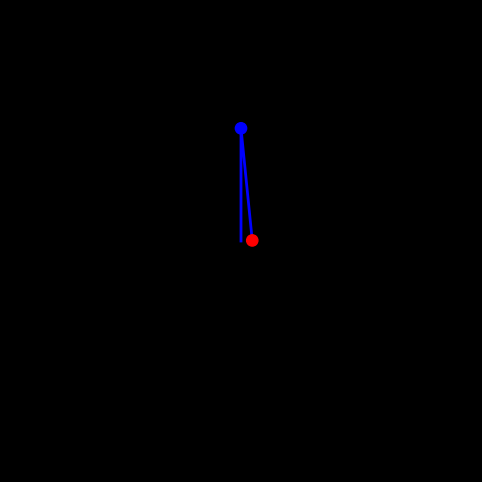

Python code for this plot: (Note: this script raises an exception after producing the figure.)
import sys
import numpy as np
from scipy.integrate import odeint, solve_ivp
import matplotlib.pyplot as plt
from matplotlib.patches import Circle
import os
plt.rcParams['text.usetex'] = True
plt.style.use('dark_background')

L1, L2 = 1, 1
m1, m2 = 1, 1
g = 9.81

def deriv(t, y, L1, L2, m1, m2):
    """Return the first derivatives of y = theta1, z1, theta2, z2."""
    theta1, z1, theta2, z2 = y

    c, s = np.cos(theta1-theta2), np.sin(theta1-theta2)

    theta1dot = z1
    z1dot = (m2*g*np.sin(theta2)*c - m2*s*(L1*z1**2*c + L2*z2**2) -
             (m1+m2)*g*np.sin(theta1)) / L1 / (m1 + m2*s**2)
    theta2dot = z2
    z2dot = ((m1+m2)*(L1*z1**2*s - g*np.sin(theta2) + g*np.sin(theta1)*c) + 
             m2*L2*z2**2*s*c) / L2 / (m1 + m2*s**2)
    return theta1dot, z1dot, theta2dot, z2dot

def calc_E(y_0):
    """Return the total energy of the system."""

    th1, th1d, th2, th2d = y_0.T
    V = -(m1 + m2) * L1 * g * np.cos(th1) - m2 * L2 * g * np.cos(th2)
    T = 0.5 * m1 * (L1 * th1d)**2 + 0.5 * m2 * ((L1 * th1d)**2 + (L2 * th2d)**2 +
            2 * L1 * L2 * th1d * th2d * np.cos(th1-th2))
    return T + V

# Maximum time, time point spacings and the time grid (all in s).
tmax, dt = 60, 0.001
t = np.arange(0, tmax+dt, dt)
print(f"{t=}")
# Initial conditions: theta1, dtheta1/dt, theta2, dtheta2/dt.
y_0 = np.array([np.pi, # theta1
               0,         # z1
               0.1, # theta2
               0          # z2
               ])


y = solve_ivp(deriv, t_span=(t[0],t[-1]), y0=y_0, t_eval=t, args=(L1, L2, m1, m2), method="RK45")
# Check that the calculation conserves total energy to within some tolerance.
EDRIFT = 0.001
# Total energy from the initial conditions
E = calc_E(y_0)
if np.max(np.sum(np.abs(calc_E(y_0) - E))) > EDRIFT:
    sys.exit(f'Maximum energy drift of {EDRIFT} exceeded.')

# Unpack z and theta as a function of time
theta1, theta2 = y.y[0], y.y[2]

# Convert to Cartesian coordinates of the two bob positions.
x1 = L1 * np.sin(theta1)
y1 = -L1 * np.cos(theta1)
x2 = x1 + L2 * np.sin(theta2)
y2 = y1 - L2 * np.cos(theta2)

dist = np.sqrt(y2**2+x2**2)
filtered_index = []
filtered_points = []

# Plotted bob circle radius
r = 0.05


def make_frame(i, bang=False):
    # Plot and save an image of the double pendulum configuration for time
    # point i.
    # The pendulum rods.
    ax.plot([0, x1[i], x2[i]], [0, y1[i], y2[i]], lw=2, color='b')
    # Circles representing the anchor point of rod 1, and bobs 1 and 2.
    #c0 = Circle((0, 0), 2, edgecolor="cyan", linewidth=0.5, fill=False, zorder=10)
    c1 = Circle((x1[i], y1[i]), r, fc='b', ec='b', zorder=10)
    c2 = Circle((x2[i], y2[i]), r, fc='r', ec='r', zorder=10)
    #ax.add_patch(c0)
    ax.add_patch(c1)
    ax.add_patch(c2)
    if bang:
        ax.text(1,1, "Bang!")
    # Centre the image on the fixed anchor point, and ensure the axes are equal
    ax.set_xlim(-L1-L2-r, L1+L2+r)
    ax.set_ylim(-L1-L2-r, L1+L2+r)
    ax.set_aspect('equal', adjustable='box')
    plt.axis('off')
    plt.savefig(f'frames/_img{i//di:04d}.png', dpi=200)
    plt.cla()


# Make an image every di time points, corresponding to a frame rate of fps
# frames per second.
# Frame rate, s-1
fps = 60
di = int(1/fps/dt)
print(f"{di=}")

fig = plt.figure(figsize=(8, 6), dpi=200)
ax = fig.add_subplot(111)

for index, value in enumerate(dist):
    if index%2==0:
        if value >= (L1+L2-0.01):
            filtered_index.append(index)
            filtered_points.append(value)
        else:
            pass
    else:pass
#ax.plot(t, dist)
#ax.scatter(filtered_index, filtered_points)
#ax.axhline( L1+L2-0.001)
#plt.show()

for i in range(0, t.size, di):
    print(f" {(i // di)/ (t.size//di)*100:.2f}%")
    print("\033[1A", end="")
    if i in filtered_index:
        bang=True
    else:
        bang=False
    make_frame(i, bang=bang)

os.system(f"ffmpeg -r {fps} -f image2 -s 576x432 -i frames/_img%04d.png -vcodec libx264 -crf 25  -pix_fmt yuv420p test3.mp4")